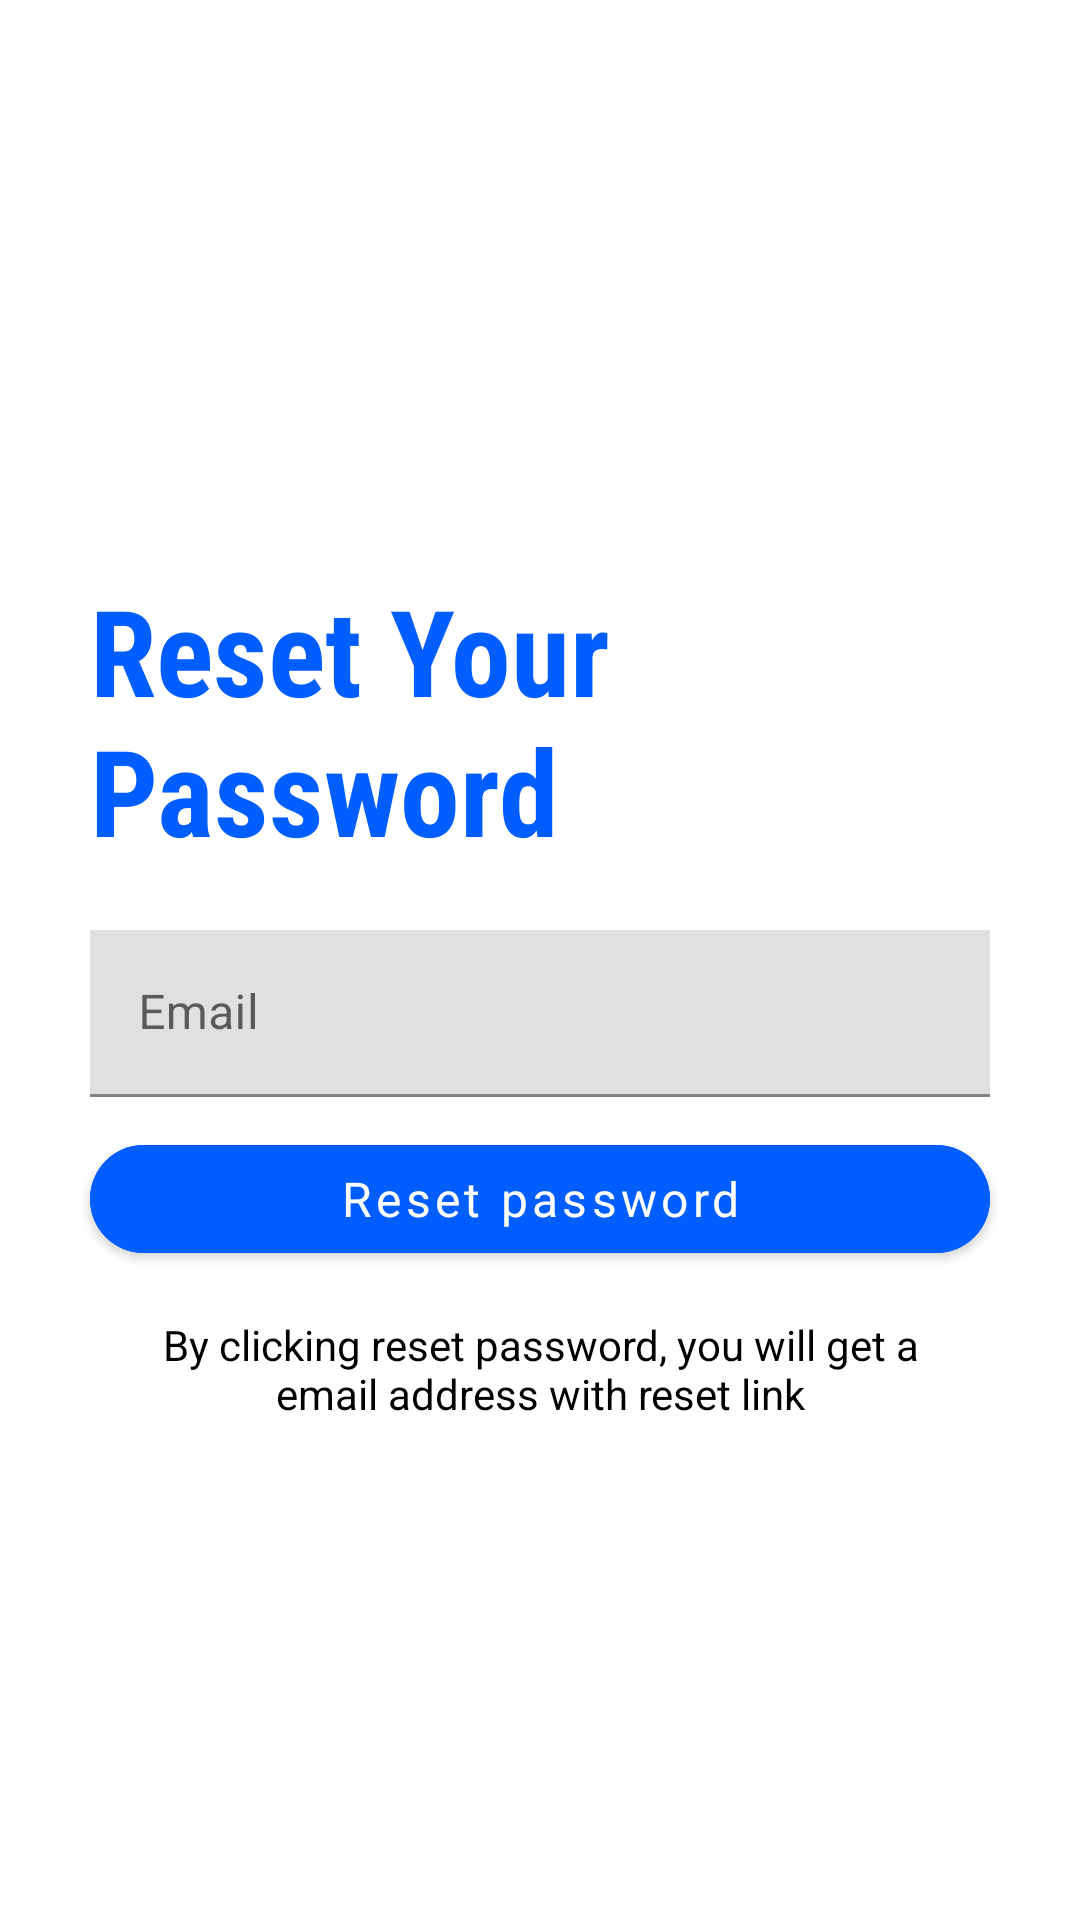

Android layout source for this screen:
<!-- AndroidManifest.xml: application theme Theme.MaterialComponents.Light.NoActionBar -->
<!-- res/layout/activity_reset_pass.xml -->
<?xml version="1.0" encoding="utf-8"?>
<RelativeLayout xmlns:android="http://schemas.android.com/apk/res/android"
    xmlns:app="http://schemas.android.com/apk/res-auto"
    xmlns:tools="http://schemas.android.com/tools"
    android:layout_width="match_parent"
    android:layout_height="match_parent"
    tools:context=".ResetPassActivity">

    <ImageView
        android:id="@+id/resetimg"
        android:layout_width="150dp"
        android:layout_height="150dp"
        android:layout_centerHorizontal="true"
        android:layout_marginTop="20dp"
        app:srcCompat="@drawable/resetimg" />

    <TextView
        android:id="@+id/reset_txtview"
        android:layout_width="wrap_content"
        android:layout_height="wrap_content"
        android:layout_below="@id/resetimg"
        android:layout_marginStart="30dp"
        android:layout_marginLeft="30dp"
        android:layout_marginTop="20dp"
        android:layout_marginEnd="10dp"
        android:layout_marginRight="10dp"
        android:fontFamily="sans-serif-condensed"
        android:text="Reset Your Password"
        android:textColor="#005EFF"
        android:textSize="40sp"
        android:textStyle="bold" />

    <com.google.android.material.textfield.TextInputLayout
        android:id="@+id/email_edittxt12"
        android:layout_below="@+id/reset_txtview"
        android:layout_width="match_parent"
        android:layout_height="wrap_content"
        android:layout_marginTop="20dp"
        android:layout_marginEnd="30dp"
        android:layout_marginStart="30dp"
        android:layout_marginRight="30dp"
        app:boxCornerRadiusTopEnd="0dp"
        app:boxCornerRadiusTopStart="0dp"
        app:boxStrokeColor="#005EFF"
        app:hintTextColor="#005EFF">
        <com.google.android.material.textfield.TextInputEditText
            android:id="@+id/email_edittxt121"
            android:layout_width="match_parent"
            android:layout_height="wrap_content"
            android:fontFamily="sans-serif"
            android:hint="Email"
            android:inputType="textEmailAddress"
            android:textCursorDrawable="@drawable/color_cursor"
            >
        </com.google.android.material.textfield.TextInputEditText>
    </com.google.android.material.textfield.TextInputLayout>

    <com.google.android.material.button.MaterialButton
        android:id="@+id/reset_btn"
        android:layout_width="match_parent"
        android:layout_height="wrap_content"
        android:layout_below="@+id/email_edittxt12"
        android:layout_marginTop="10dp"
        android:layout_marginStart="30dp"
        android:layout_marginEnd="30dp"
        android:layout_marginBottom="5dp"
        android:backgroundTint="#005EFF"
        android:fontFamily="sans-serif"
        android:text="Reset password"
        android:textAllCaps="false"
        android:textColor="@color/white"
        android:textSize="16dp"
        app:cornerRadius="20dp" />

    <TextView
        android:id="@+id/info"
        android:layout_width="match_parent"
        android:layout_height="wrap_content"
        android:layout_below="@+id/reset_btn"
        android:layout_alignParentEnd="true"
        android:layout_marginTop="10dp"
        android:fontFamily="sans-serif"
        android:layout_marginStart="40dp"
        android:layout_marginEnd="40dp"
        android:textColor="@color/black"
        android:text="By clicking reset password, you will get a email address with reset link"
        android:gravity="center"
        android:layout_alignParentRight="true"
        android:layout_marginRight="30dp" />

</RelativeLayout>
<!-- resources referenced by this layout -->
<resources>
  <color name="black">#FF000000</color>
  <color name="white">#FFFFFFFF</color>
  <!-- drawable color_cursor (drawable) -->
  <?xml version="1.0" encoding="utf-8"?>
  <shape xmlns:android="http://schemas.android.com/apk/res/android">
      <size android:width="2dp" />
      <solid android:color="#005EFF"  />
  </shape>
</resources>
